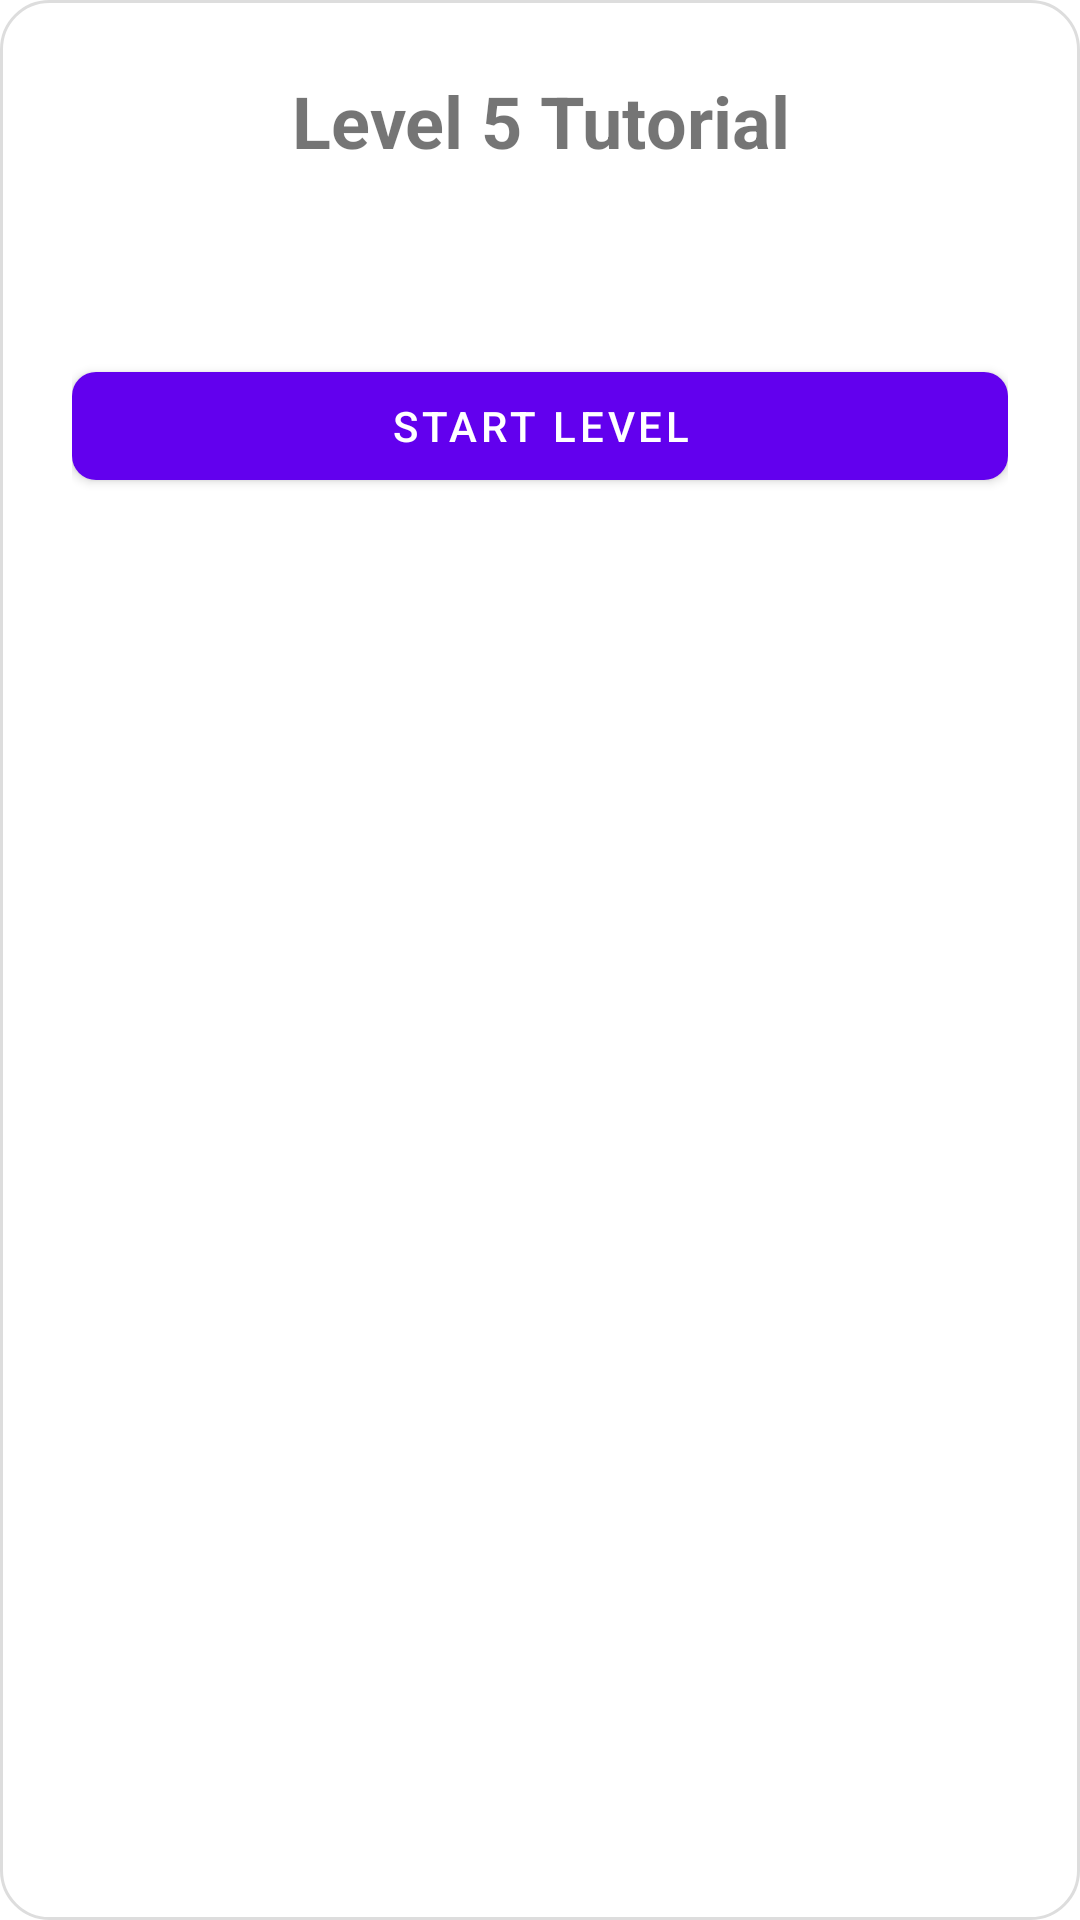

This screen was rendered from an Android layout file. Write that file and the resources it references.
<!-- AndroidManifest.xml: application theme Theme.Whack_a_mole -->
<!-- res/layout/dialog_tutorial.xml -->
<?xml version="1.0" encoding="utf-8"?>
<LinearLayout xmlns:android="http://schemas.android.com/apk/res/android"
    xmlns:app="http://schemas.android.com/apk/res-auto"
    android:layout_width="match_parent"
    android:layout_height="wrap_content"
    android:orientation="vertical"
    android:padding="24dp"
    android:background="@drawable/dialog_background">

    <TextView
        android:layout_width="match_parent"
        android:layout_height="wrap_content"
        android:text="Level 5 Tutorial"
        android:textSize="24sp"
        android:textStyle="bold"
        android:gravity="center"
        android:layout_marginBottom="16dp"/>

    <TextView
        android:id="@+id/tutorial_text"
        android:layout_width="match_parent"
        android:layout_height="wrap_content"
        android:textSize="16sp"
        android:lineSpacingExtra="8dp"
        android:layout_marginBottom="24dp"/>

    <com.google.android.material.button.MaterialButton
        android:id="@+id/btn_start"
        android:layout_width="match_parent"
        android:layout_height="wrap_content"
        android:text="Start Level"
        app:cornerRadius="8dp"/>

</LinearLayout>
<!-- resources referenced by this layout -->
<resources>
  <!-- drawable dialog_background (drawable) -->
  <?xml version="1.0" encoding="utf-8"?>
  <shape xmlns:android="http://schemas.android.com/apk/res/android"
      android:shape="rectangle">
      <solid android:color="#FFFFFF" />
      <corners android:radius="16dp" />
      <stroke
          android:width="1dp"
          android:color="#DDDDDD" />
      <padding
          android:bottom="16dp"
          android:left="16dp"
          android:right="16dp"
          android:top="16dp" />
  </shape>
  <style name="Theme.Whack_a_mole" parent="Theme.MaterialComponents.DayNight.DarkActionBar">
          
          <item name="colorPrimary">@color/purple_500</item>
          <item name="colorPrimaryVariant">@color/purple_700</item>
          <item name="colorOnPrimary">@color/white</item>
          
          <item name="colorSecondary">@color/teal_200</item>
          <item name="colorSecondaryVariant">@color/teal_700</item>
          <item name="colorOnSecondary">@color/black</item>
          
          <item name="android:statusBarColor">?attr/colorPrimaryVariant</item>
      </style>
  <color name="purple_500">#FF6200EE</color>
  <color name="purple_700">#FF3700B3</color>
  <color name="white">#FFFFFFFF</color>
  <color name="teal_200">#FF03DAC5</color>
  <color name="teal_700">#FF018786</color>
  <color name="black">#FF000000</color>
</resources>
